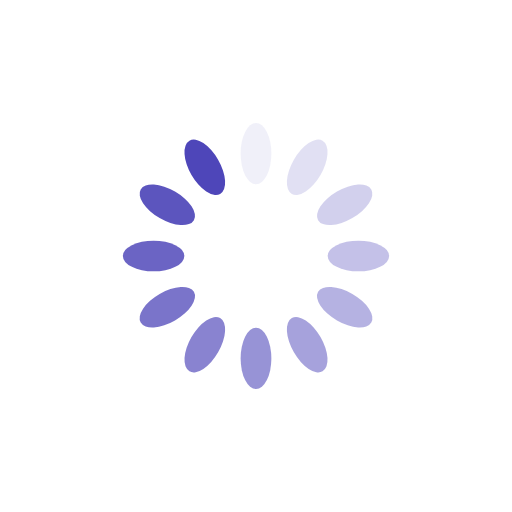
t = 0.00 s
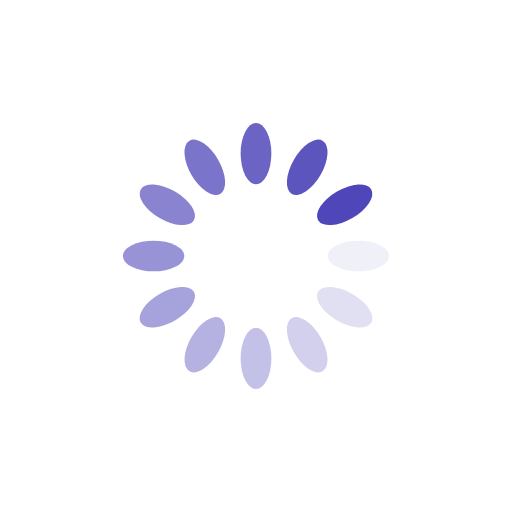
t = 0.25 s
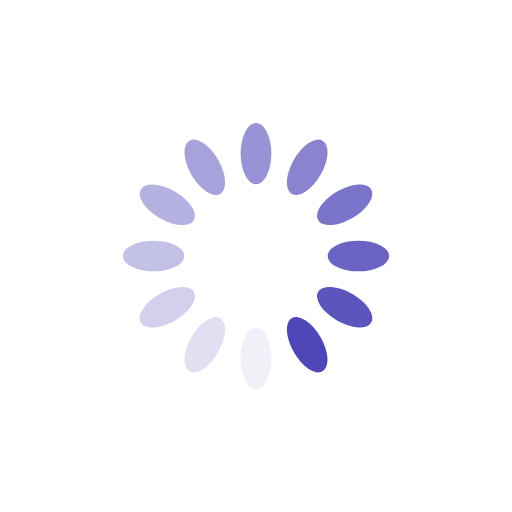
t = 0.50 s
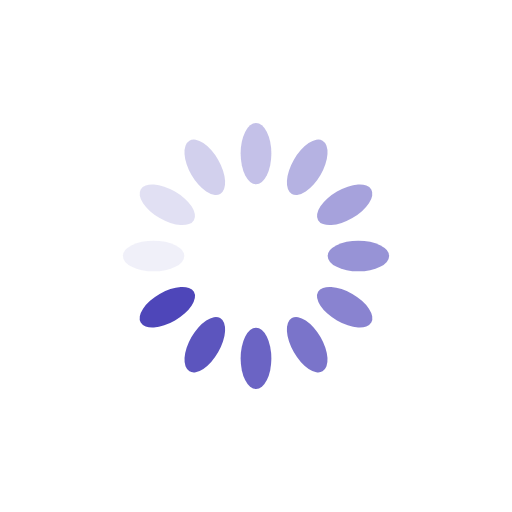
t = 0.75 s

The animated SVG that drew these frames (rendered in a browser with its animation timeline set to each time). Animation: 12 SMIL elements (animate=12); one cycle of 1.00 s, repeats indefinitely.

<?xml version="1.0" encoding="utf-8"?>
<svg xmlns="http://www.w3.org/2000/svg" xmlns:xlink="http://www.w3.org/1999/xlink" style="margin: auto; background: transparent; display: block; shape-rendering: auto;" width="200px" height="200px" viewBox="0 0 100 100" preserveAspectRatio="xMidYMid">
<g transform="rotate(0 50 50)">
  <rect x="47" y="24" rx="3" ry="6" width="6" height="12" fill="#4e46b9">
    <animate attributeName="opacity" values="1;0" keyTimes="0;1" dur="1s" begin="-0.9166666666666666s" repeatCount="indefinite"></animate>
  </rect>
</g><g transform="rotate(30 50 50)">
  <rect x="47" y="24" rx="3" ry="6" width="6" height="12" fill="#4e46b9">
    <animate attributeName="opacity" values="1;0" keyTimes="0;1" dur="1s" begin="-0.8333333333333334s" repeatCount="indefinite"></animate>
  </rect>
</g><g transform="rotate(60 50 50)">
  <rect x="47" y="24" rx="3" ry="6" width="6" height="12" fill="#4e46b9">
    <animate attributeName="opacity" values="1;0" keyTimes="0;1" dur="1s" begin="-0.75s" repeatCount="indefinite"></animate>
  </rect>
</g><g transform="rotate(90 50 50)">
  <rect x="47" y="24" rx="3" ry="6" width="6" height="12" fill="#4e46b9">
    <animate attributeName="opacity" values="1;0" keyTimes="0;1" dur="1s" begin="-0.6666666666666666s" repeatCount="indefinite"></animate>
  </rect>
</g><g transform="rotate(120 50 50)">
  <rect x="47" y="24" rx="3" ry="6" width="6" height="12" fill="#4e46b9">
    <animate attributeName="opacity" values="1;0" keyTimes="0;1" dur="1s" begin="-0.5833333333333334s" repeatCount="indefinite"></animate>
  </rect>
</g><g transform="rotate(150 50 50)">
  <rect x="47" y="24" rx="3" ry="6" width="6" height="12" fill="#4e46b9">
    <animate attributeName="opacity" values="1;0" keyTimes="0;1" dur="1s" begin="-0.5s" repeatCount="indefinite"></animate>
  </rect>
</g><g transform="rotate(180 50 50)">
  <rect x="47" y="24" rx="3" ry="6" width="6" height="12" fill="#4e46b9">
    <animate attributeName="opacity" values="1;0" keyTimes="0;1" dur="1s" begin="-0.4166666666666667s" repeatCount="indefinite"></animate>
  </rect>
</g><g transform="rotate(210 50 50)">
  <rect x="47" y="24" rx="3" ry="6" width="6" height="12" fill="#4e46b9">
    <animate attributeName="opacity" values="1;0" keyTimes="0;1" dur="1s" begin="-0.3333333333333333s" repeatCount="indefinite"></animate>
  </rect>
</g><g transform="rotate(240 50 50)">
  <rect x="47" y="24" rx="3" ry="6" width="6" height="12" fill="#4e46b9">
    <animate attributeName="opacity" values="1;0" keyTimes="0;1" dur="1s" begin="-0.25s" repeatCount="indefinite"></animate>
  </rect>
</g><g transform="rotate(270 50 50)">
  <rect x="47" y="24" rx="3" ry="6" width="6" height="12" fill="#4e46b9">
    <animate attributeName="opacity" values="1;0" keyTimes="0;1" dur="1s" begin="-0.16666666666666666s" repeatCount="indefinite"></animate>
  </rect>
</g><g transform="rotate(300 50 50)">
  <rect x="47" y="24" rx="3" ry="6" width="6" height="12" fill="#4e46b9">
    <animate attributeName="opacity" values="1;0" keyTimes="0;1" dur="1s" begin="-0.08333333333333333s" repeatCount="indefinite"></animate>
  </rect>
</g><g transform="rotate(330 50 50)">
  <rect x="47" y="24" rx="3" ry="6" width="6" height="12" fill="#4e46b9">
    <animate attributeName="opacity" values="1;0" keyTimes="0;1" dur="1s" begin="0s" repeatCount="indefinite"></animate>
  </rect>
</g>
<!-- [ldio] generated by https://loading.io/ --></svg>
